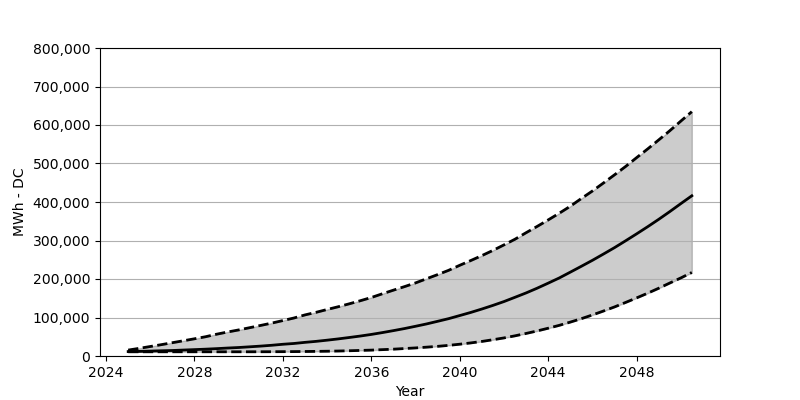

The file beside this chart, header and first rows:
Date, Low, Base, High
2025-01, 10948, 11520, 15360
2025-07, 10948, 11929, 19854
2026-01, 10948, 12746, 24674
2026-07, 10948, 13563, 29413
2027-01, 10948, 14298, 34561
2027-07, 10948, 15442, 39544
2028-01, 10948, 16586, 44692
2028-07, 10948, 17730, 50002
2029-01, 10948, 19119, 56620
2029-07, 10948, 20671, 62340
2030-01, 10948, 22060, 67732
2030-07, 10948, 23857, 73533
2031-01, 11030, 25737, 79497
2031-07, 11112, 27861, 85462
2032-01, 11275, 30475, 92080
2032-07, 11438, 32518, 98698
2033-01, 11684, 35459, 106786
2033-07, 12010, 37992, 113404
2034-01, 12419, 41097, 120839
2034-07, 12909, 44365, 127866
2035-01, 13644, 48042, 135546
2035-07, 14461, 51800, 143471
2036-01, 15279, 56049, 151968
2036-07, 16504, 60787, 161609
2037-01, 17730, 65935, 171087
2037-07, 19364, 71245, 180156
2038-01, 20998, 77210, 189879
2038-07, 22959, 83256, 200663
2039-01, 25083, 90119, 211448
2039-07, 27616, 96982, 222560
2040-01, 30639, 105071, 235632
2040-07, 33989, 113159, 247970
2041-01, 37829, 122065, 260879
2041-07, 42241, 131379, 274196
2042-01, 46979, 141429, 288658
2042-07, 52372, 152458, 303283
2043-01, 58581, 163815, 320277
2043-07, 65036, 175989, 336454
2044-01, 72144, 189225, 353449
2044-07, 79579, 202624, 370770
2045-01, 88076, 217821, 389071
2045-07, 96900, 232936, 409007
2046-01, 106623, 248542, 428616
2046-07, 116754, 264719, 449287
2047-01, 127457, 281468, 470611
2047-07, 138977, 299034, 492018
2048-01, 150906, 317254, 515221
2048-07, 163080, 335719, 537772
2049-01, 176071, 355083, 561384
2049-07, 189470, 374937, 584996
2050-01, 202788, 395853, 610242
2050-07, 216922, 416115, 634672
